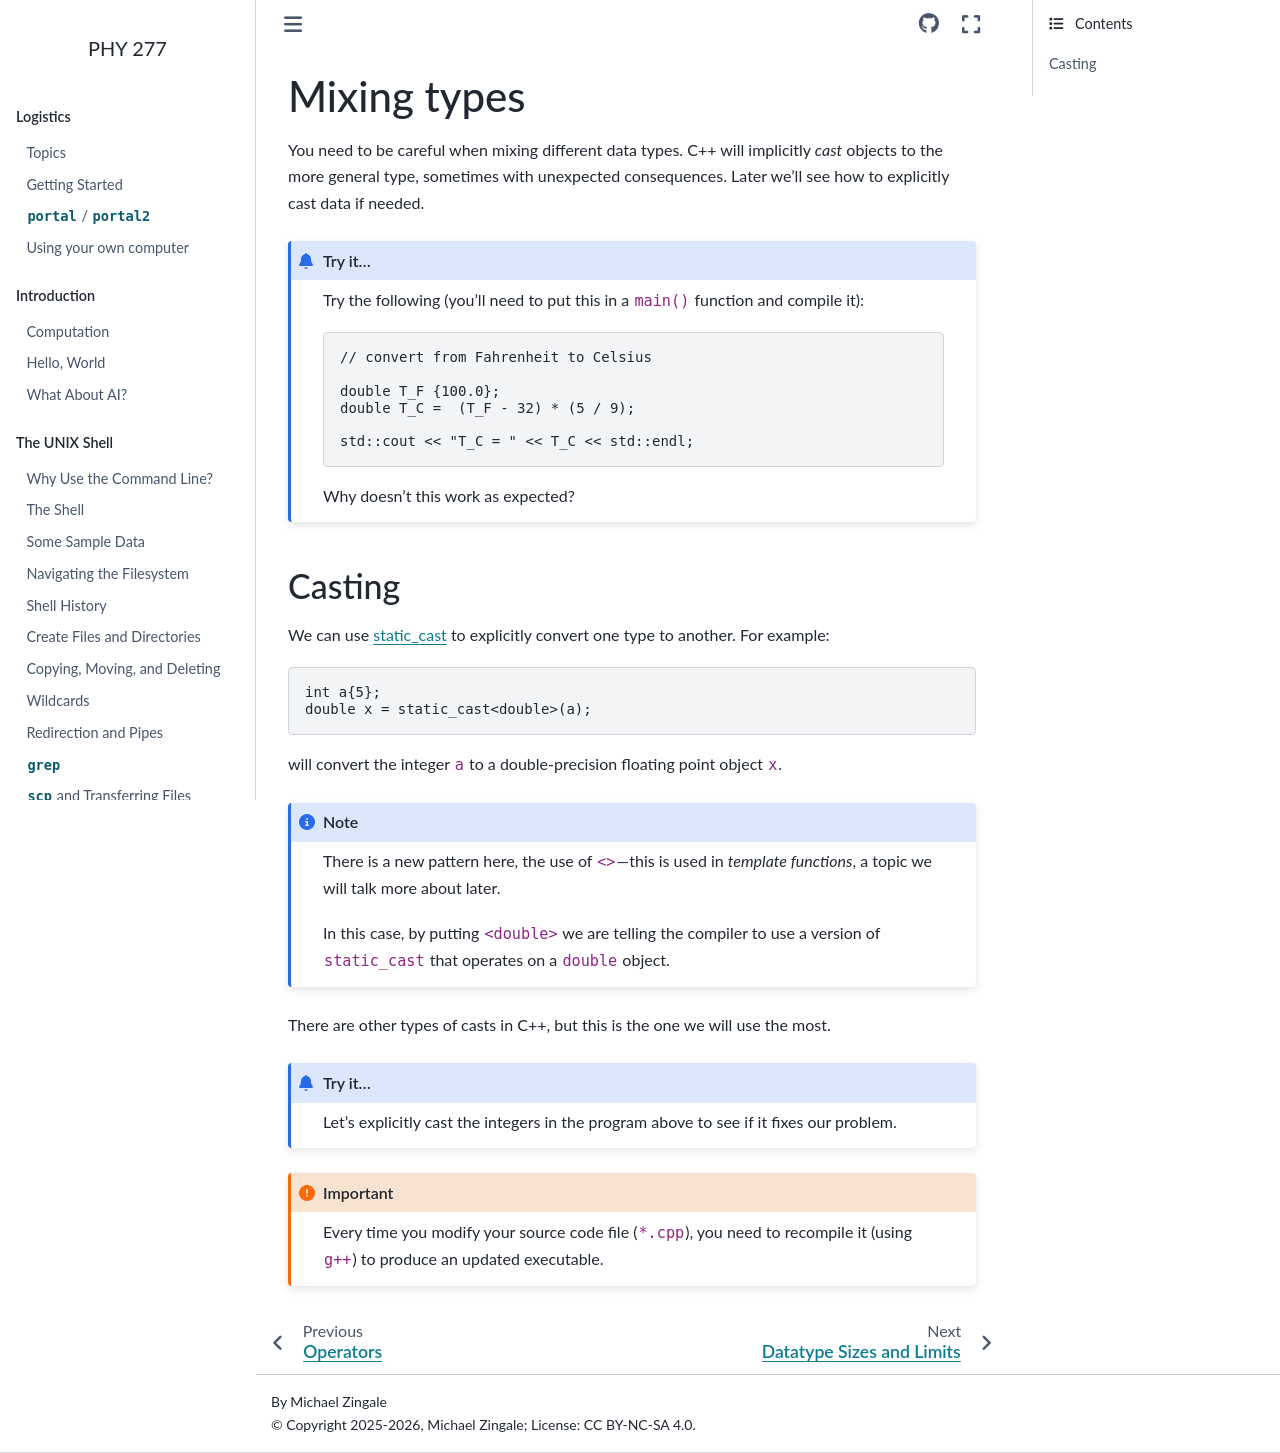

repository: zingale/phy277 · page: cxx-basics/cxx-mixing-types.html · generator: sphinx

************
Mixing types
************

You need to be careful when mixing different data types.  C++ will
implicitly *cast* objects to the more general type, sometimes with
unexpected consequences.  Later we'll see how to explicitly cast data
if needed.

.. admonition:: Try it...

   Try the following (you'll need to put this in a ``main()`` function and compile it):

   .. code:: c++

      // convert from Fahrenheit to Celsius

      double T_F {100.0};
      double T_C =  (T_F - 32) * (5 / 9);

      std::cout << "T_C = " << T_C << std::endl;


   Why doesn't this work as expected?


Casting
=======

We can use `static_cast <https://en.cppreference.com/w/cpp/language/static_cast.html>`_ to explicitly
convert one type to another.  For example:

.. code:: c++

   int a{5};
   double x = static_cast<double>(a);

will convert the integer ``a`` to a double-precision floating point object ``x``.

.. note::

   There is a new pattern here, the use of ``<>``---this is used in
   *template functions*, a topic we will talk more about later.

   In this case, by putting ``<double>`` we are telling the compiler to use
   a version of ``static_cast`` that operates on a ``double`` object.

There are other types of casts in C++, but this is the one we will use the most.

.. admonition:: Try it...

   Let's explicitly cast the integers in the program above to see if
   it fixes our problem.

.. important::

   Every time you modify your source code file (``*.cpp``), you need to
   recompile it (using ``g++``)  to produce an updated executable.
